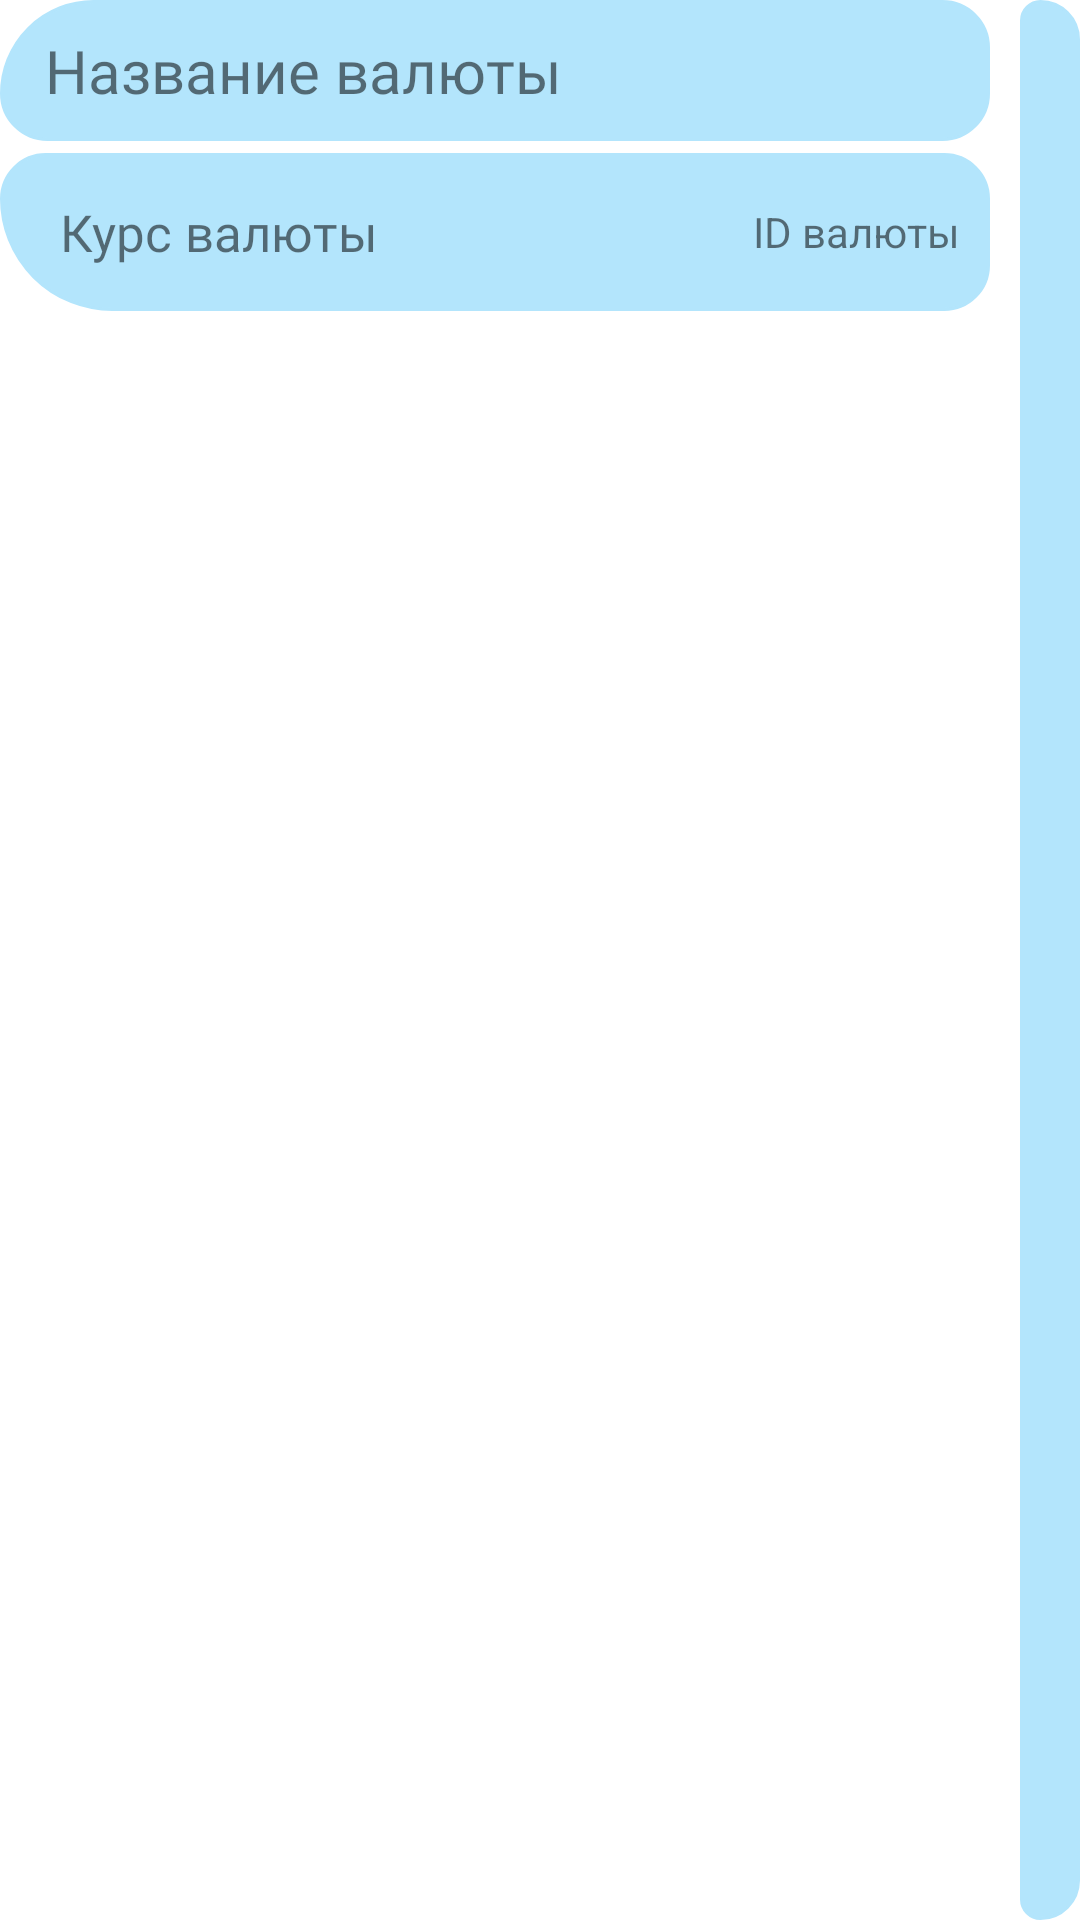

This screen was rendered from an Android layout file. Write that file and the resources it references.
<!-- AndroidManifest.xml: application theme Theme.Stocks.NoActionBar -->
<!-- res/layout/currency_item.xml -->
<?xml version="1.0" encoding="utf-8"?>
<androidx.constraintlayout.widget.ConstraintLayout xmlns:android="http://schemas.android.com/apk/res/android"
    xmlns:app="http://schemas.android.com/apk/res-auto"
    android:id="@+id/currency_tem"
    android:layout_width="match_parent"
    android:layout_height="wrap_content"
    android:layout_margin="10dp">

    <FrameLayout
        android:id="@+id/currency_info_pannel"
        android:layout_width="0dp"
        android:layout_height="wrap_content"
        android:layout_marginEnd="10dp"
        android:background="@drawable/rounded_corner_left_up"
        app:layout_constraintEnd_toStartOf="@+id/favourite_add"
        app:layout_constraintStart_toStartOf="parent"
        app:layout_constraintTop_toTopOf="parent">

        <TextView
            android:id="@+id/cur_name"
            android:layout_width="match_parent"
            android:layout_height="wrap_content"
            android:fontFamily="@font/leto_text_sans_defect"
            android:text="@string/currency_name"
            android:textSize="20sp" />


    </FrameLayout>


    <FrameLayout
        android:layout_width="0dp"
        android:layout_height="wrap_content"
        android:layout_marginTop="4dp"
        android:layout_marginEnd="10dp"
        android:background="@drawable/rounded_corner_left_down"
        app:layout_constraintEnd_toStartOf="@+id/favourite_add"
        app:layout_constraintStart_toStartOf="parent"
        app:layout_constraintTop_toBottomOf="@+id/currency_info_pannel">

        <TextView
            android:id="@+id/cur_value"
            android:layout_width="wrap_content"
            android:layout_height="wrap_content"
            android:layout_gravity="start|center_vertical"
            android:layout_margin="5dp"
            android:fontFamily="@font/leto_text_sans_defect"
            android:text="@string/currency_value"
            android:textSize="17sp" />


        <TextView
            android:id="@+id/cur_id"
            android:layout_width="wrap_content"
            android:layout_height="wrap_content"
            android:layout_gravity="end|center_vertical"
            android:text="@string/currency_id" />
    </FrameLayout>

    <ImageButton
        android:id="@+id/favourite_add"
        android:layout_width="wrap_content"
        android:layout_height="0dp"
        android:background="@drawable/rounded_corner_right"

        android:src="@drawable/ic_baseline_star_border_24"
        app:layout_constraintBottom_toBottomOf="parent"
        app:layout_constraintEnd_toEndOf="parent"
        app:layout_constraintStart_toEndOf="@+id/currency_info_pannel"
        app:layout_constraintTop_toTopOf="parent"
        android:contentDescription="@string/add_to_favourite_description" />

</androidx.constraintlayout.widget.ConstraintLayout>
<!-- resources referenced by this layout -->
<resources>
  <!-- drawable rounded_corner_left_down (drawable) -->
  <?xml version="1.0" encoding="utf-8"?>
  <shape xmlns:android="http://schemas.android.com/apk/res/android">
      <stroke
          android:width="1dp"
          android:color="?attr/colorPrimaryVariant" />
  
      <solid android:color="?attr/colorPrimaryVariant" />
  
      <padding
          android:bottom="10dp"
          android:left="15dp"
          android:right="10dp"
          android:top="10dp" />
  
      <corners
          android:bottomRightRadius="20dp"
          android:radius="50dp"
          android:topLeftRadius="20dp"
          android:topRightRadius="20dp" />
  </shape>
  <!-- drawable rounded_corner_left_up (drawable) -->
  <?xml version="1.0" encoding="utf-8"?>
  <shape xmlns:android="http://schemas.android.com/apk/res/android">
      <stroke
          android:width="1dp"
          android:color="?attr/colorPrimaryVariant" />
  
      <solid android:color="?attr/colorPrimaryVariant" />
  
      <padding
          android:bottom="10dp"
          android:left="15dp"
          android:right="10dp"
          android:top="10dp" />
  
      <corners
          android:bottomRightRadius="20dp"
          android:radius="40dp"
          android:bottomLeftRadius="20dp"
          android:topRightRadius="20dp" />
  </shape>
  <!-- drawable rounded_corner_right (drawable) -->
  <?xml version="1.0" encoding="utf-8"?>
  <shape xmlns:android="http://schemas.android.com/apk/res/android">
      <stroke
          android:width="1dp"
          android:color="?attr/colorPrimaryVariant" />
  
      <solid android:color="?attr/colorPrimaryVariant" />
  
      <padding
          android:bottom="5dp"
          android:left="10dp"
          android:right="10dp"
          android:top="5dp" />
  
      <corners
          android:bottomLeftRadius="20dp"
          android:radius="40dp"
          android:topLeftRadius="20dp" />
  </shape>
  <string name="add_to_favourite_description" translatable="false">Add to favourite</string>
  <string name="currency_id">ID валюты</string>
  <string name="currency_name">Название валюты</string>
  <string name="currency_value">Курс валюты</string>
  <style name="Theme.Stocks.NoActionBar">
          <item name="windowActionBar">false</item>
          <item name="windowNoTitle">true</item>
      </style>
</resources>
